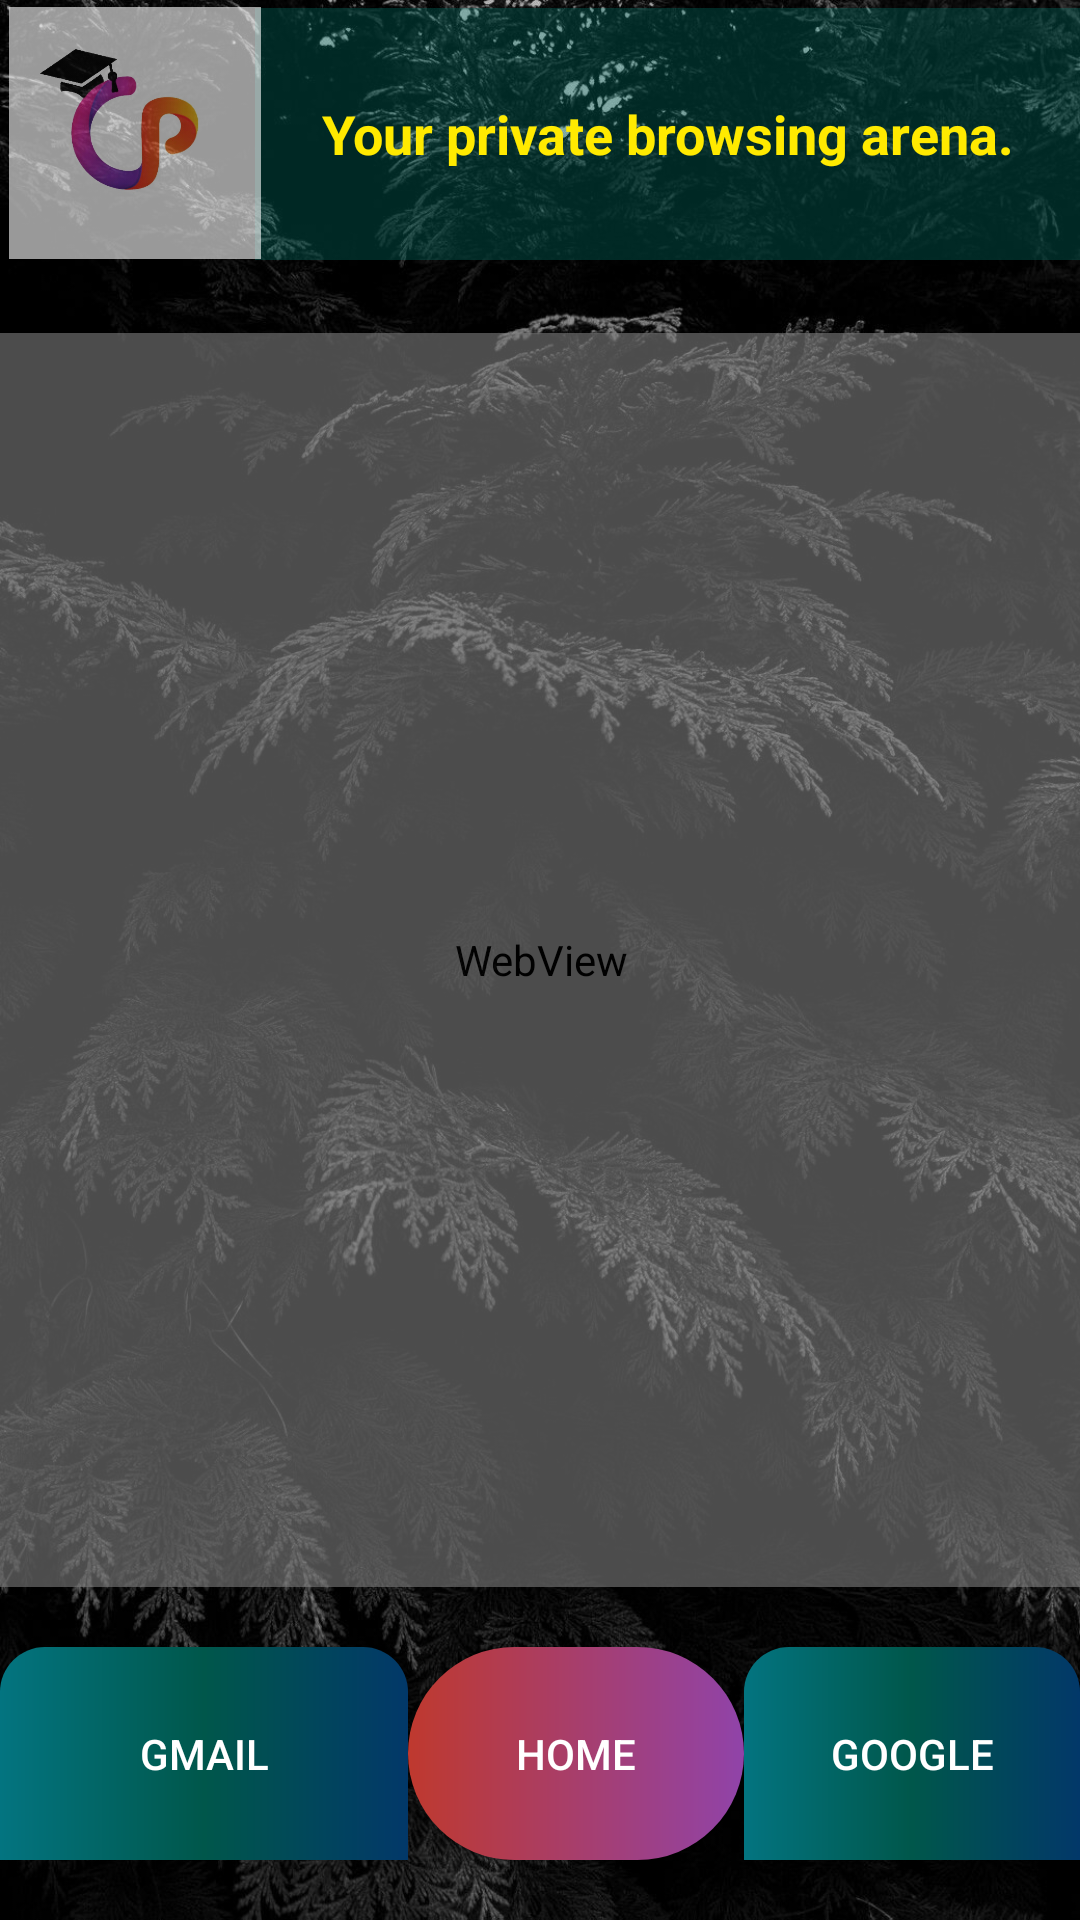

Produce the Android XML layout that renders to this screen, including the resource entries it uses.
<!-- AndroidManifest.xml: application theme AppTheme -->
<!-- res/layout/activity_webview.xml -->
<?xml version="1.0" encoding="utf-8"?>
<androidx.constraintlayout.widget.ConstraintLayout xmlns:android="http://schemas.android.com/apk/res/android"
    xmlns:app="http://schemas.android.com/apk/res-auto"
    xmlns:tools="http://schemas.android.com/tools"
    android:layout_width="match_parent"
    android:layout_height="match_parent"
    android:background="@drawable/t"
    tools:context=".webview">

    <WebView
        android:id="@+id/webView"
        android:layout_width="412dp"
        android:layout_height="418dp"
        android:alpha="0.6"
        app:layout_constraintBottom_toBottomOf="parent"
        app:layout_constraintEnd_toEndOf="parent"
        app:layout_constraintStart_toStartOf="parent"
        app:layout_constraintTop_toTopOf="parent" />

    <LinearLayout
        android:id="@+id/linearLayout"
        android:layout_width="match_parent"
        android:layout_height="71dp"
        android:orientation="horizontal"
        app:layout_constraintBottom_toBottomOf="parent"
        app:layout_constraintEnd_toEndOf="parent"
        app:layout_constraintStart_toStartOf="parent"
        app:layout_constraintTop_toBottomOf="@+id/webView">

        <Button
            android:id="@+id/button8"
            android:layout_width="112dp"
            android:layout_height="match_parent"
            android:layout_weight="1"
            android:background="@drawable/custombutton"
            android:text="gmail"
            android:textColor="#FFFFFF" />

        <Button
            android:id="@+id/button9"
            android:layout_width="wrap_content"
            android:layout_height="match_parent"
            android:layout_weight="1"
            android:background="@drawable/custombutton2"
            android:text="home"
            android:textColor="#FFFFFF" />

        <Button
            android:id="@+id/button10"
            android:layout_width="wrap_content"
            android:layout_height="match_parent"
            android:layout_weight="1"
            android:background="@drawable/custombutton"
            android:text="google"
            android:textColor="#FFFFFF" />
    </LinearLayout>

    <TextView
        android:id="@+id/textView"
        android:layout_width="275dp"
        android:layout_height="84dp"
        android:background="#4A00897B"
        android:gravity="center"
        android:text="Your private browsing arena."
        android:textColor="#FFEA00"
        android:textColorHighlight="#AB00E5FF"
        android:textSize="18sp"
        android:textStyle="bold"
        app:fontFamily="@font/almendra_display"
        app:layout_constraintBottom_toBottomOf="@+id/linearLayout"
        app:layout_constraintEnd_toEndOf="parent"
        app:layout_constraintHorizontal_bias="1.0"
        app:layout_constraintStart_toStartOf="parent"
        app:layout_constraintTop_toTopOf="parent"
        app:layout_constraintVertical_bias="0.005" />

    <ImageView
        android:id="@+id/imageView8"
        android:layout_width="90dp"
        android:layout_height="84dp"
        android:alpha="0.6"
        app:layout_constraintBottom_toBottomOf="parent"
        app:layout_constraintEnd_toEndOf="parent"
        app:layout_constraintHorizontal_bias="0.0"
        app:layout_constraintStart_toStartOf="parent"
        app:layout_constraintTop_toTopOf="parent"
        app:layout_constraintVertical_bias="0.004"
        app:srcCompat="@drawable/logo3" />

</androidx.constraintlayout.widget.ConstraintLayout>
<!-- resources referenced by this layout -->
<resources>
  <!-- drawable custombutton (drawable) -->
  <?xml version="1.0" encoding="utf-8"?>
  <shape xmlns:android="http://schemas.android.com/apk/res/android" android:shape="rectangle">
      <gradient
          android:startColor="#FF037480"
          android:centerColor="@color/colorPrimaryDark"
          android:endColor="#023869"
          android:type="linear">
      </gradient>
      <corners android:topLeftRadius="15dp"
      android:topRightRadius="15dp"></corners>
  </shape>
  <!-- drawable custombutton2 (drawable) -->
  <?xml version="1.0" encoding="utf-8"?>
  <shape xmlns:android="http://schemas.android.com/apk/res/android" android:shape="rectangle">
  <corners android:radius="1000dp"></corners>
      <gradient
          android:startColor="#bf392e"
          android:endColor="#9043a9"
          android:type="linear"></gradient>
  </shape>
  <!-- drawable logo3: jpeg bitmap (drawable, 24545 bytes) -->
  <!-- drawable t: jpg bitmap (drawable, 256742 bytes) -->
  <style name="AppTheme" parent="Theme.AppCompat.Light.DarkActionBar">
          
          <item name="colorPrimary">@color/colorPrimary</item>
          <item name="colorPrimaryDark">@color/colorPrimaryDark</item>
          <item name="colorAccent">@color/colorAccent</item>
          <item name="android:windowFullscreen">true</item>
  
      </style>
  <color name="colorPrimaryDark">#00574B</color>
  <color name="colorPrimary">#008577</color>
  <color name="colorAccent">#D81B60</color>
</resources>
